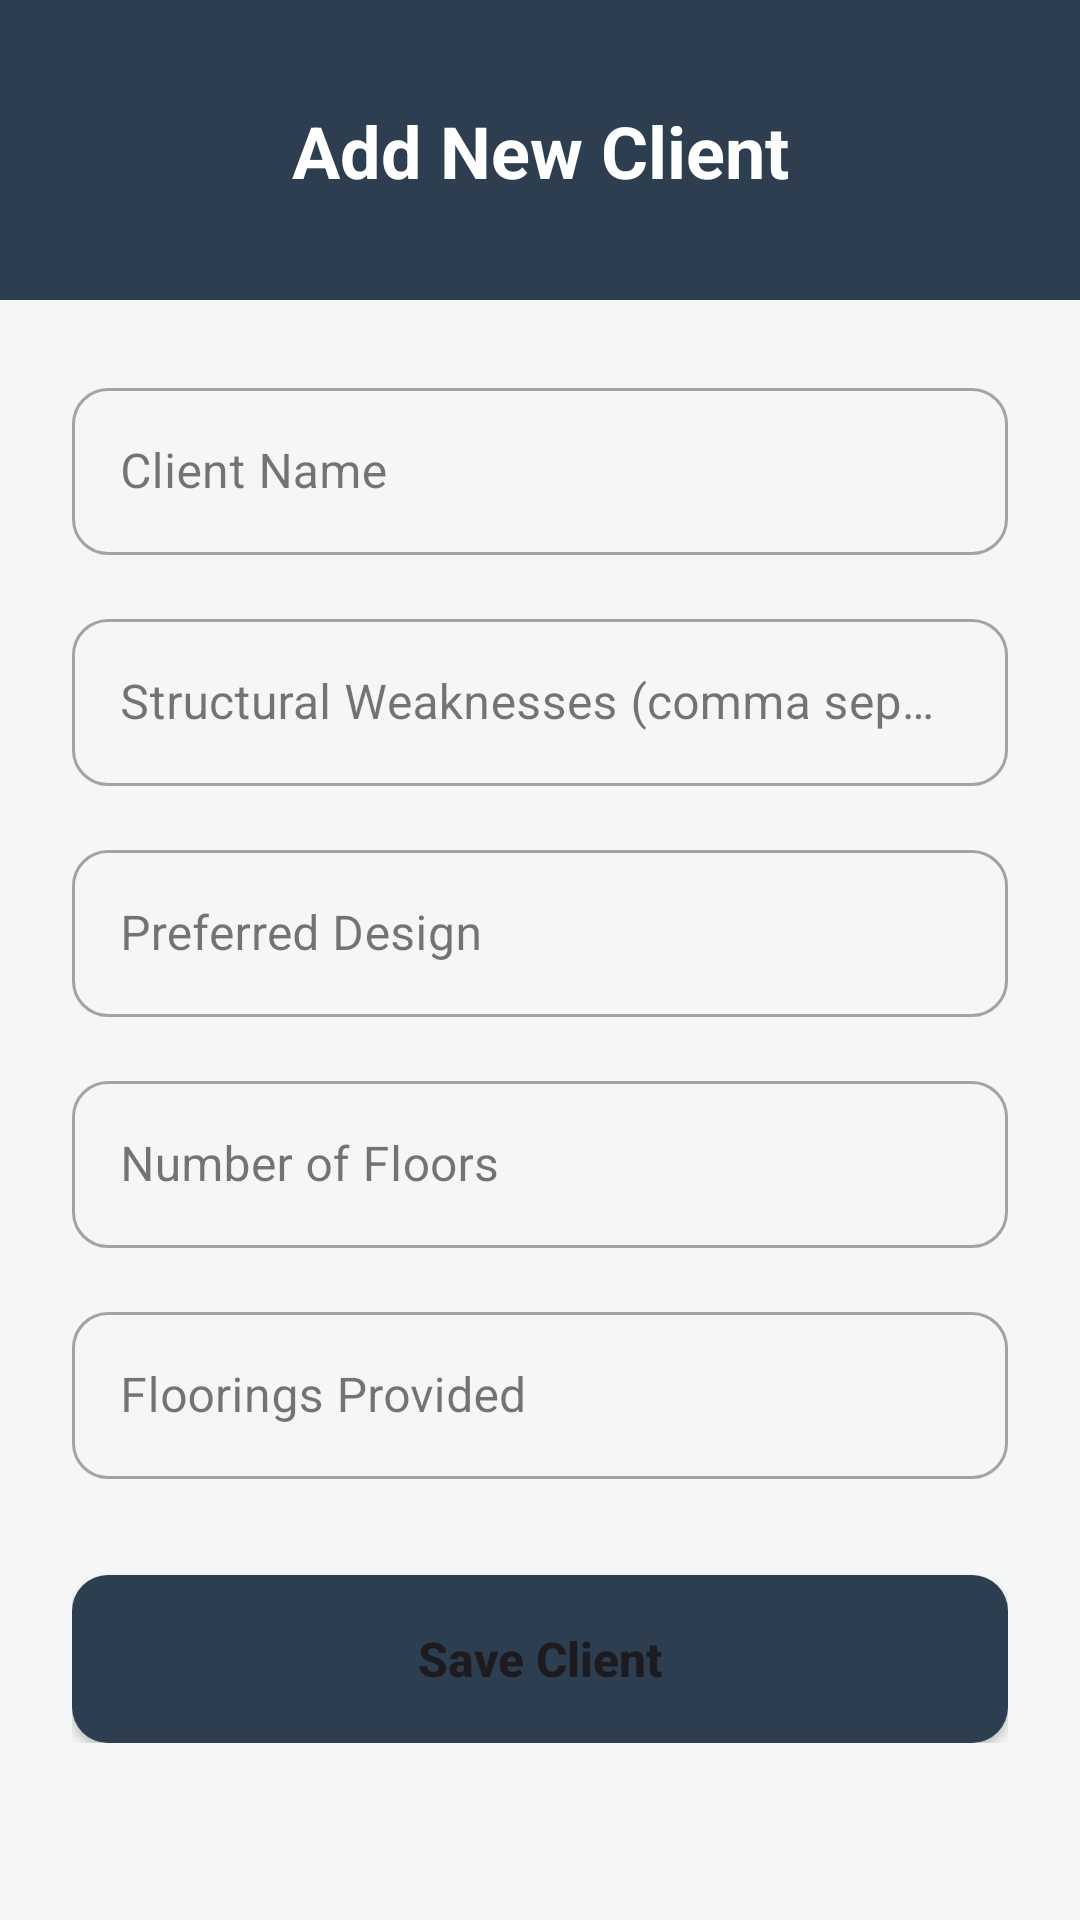

Android layout source for this screen:
<!-- AndroidManifest.xml: application theme Theme.MyApplication -->
<!-- res/layout/activity_create_client.xml -->
<?xml version="1.0" encoding="utf-8"?>
<androidx.constraintlayout.widget.ConstraintLayout xmlns:android="http://schemas.android.com/apk/res/android"
    xmlns:app="http://schemas.android.com/apk/res-auto"
    xmlns:tools="http://schemas.android.com/tools"
    android:layout_width="match_parent"
    android:layout_height="match_parent"
    android:background="@color/backgroundColor"
    tools:context=".activities.client.CreateClientActivity">

    <View
        android:id="@+id/headerBackground"
        android:layout_width="match_parent"
        android:layout_height="100dp"
        android:background="@color/primaryColor"
        app:layout_constraintTop_toTopOf="parent" />

    <TextView
        android:layout_width="wrap_content"
        android:layout_height="wrap_content"
        android:text="Add New Client"
        android:textColor="@color/white"
        android:textSize="24sp"
        android:textStyle="bold"
        app:layout_constraintBottom_toBottomOf="@id/headerBackground"
        app:layout_constraintEnd_toEndOf="parent"
        app:layout_constraintStart_toStartOf="parent"
        app:layout_constraintTop_toTopOf="@id/headerBackground" />

    <ScrollView
        android:layout_width="match_parent"
        android:layout_height="0dp"
        app:layout_constraintBottom_toBottomOf="parent"
        app:layout_constraintTop_toBottomOf="@id/headerBackground">

        <LinearLayout
            android:layout_width="match_parent"
            android:layout_height="wrap_content"
            android:orientation="vertical"
            android:padding="24dp">

            <com.google.android.material.textfield.TextInputLayout
                style="@style/Widget.MaterialComponents.TextInputLayout.OutlinedBox"
                android:layout_width="match_parent"
                android:layout_height="wrap_content"
                android:hint="Client Name"
                app:boxCornerRadiusTopStart="12dp"
                app:boxCornerRadiusTopEnd="12dp"
                app:boxCornerRadiusBottomStart="12dp"
                app:boxCornerRadiusBottomEnd="12dp">
                <com.google.android.material.textfield.TextInputEditText
                    android:id="@+id/newClientName"
                    android:layout_width="match_parent"
                    android:layout_height="wrap_content" />
            </com.google.android.material.textfield.TextInputLayout>

            <com.google.android.material.textfield.TextInputLayout
                style="@style/Widget.MaterialComponents.TextInputLayout.OutlinedBox"
                android:layout_width="match_parent"
                android:layout_height="wrap_content"
                android:layout_marginTop="16dp"
                android:hint="Structural Weaknesses (comma separated)"
                app:boxCornerRadiusTopStart="12dp"
                app:boxCornerRadiusTopEnd="12dp"
                app:boxCornerRadiusBottomStart="12dp"
                app:boxCornerRadiusBottomEnd="12dp">
                <com.google.android.material.textfield.TextInputEditText
                    android:id="@+id/newClientWeaknesses"
                    android:layout_width="match_parent"
                    android:layout_height="wrap_content" />
            </com.google.android.material.textfield.TextInputLayout>

            <com.google.android.material.textfield.TextInputLayout
                style="@style/Widget.MaterialComponents.TextInputLayout.OutlinedBox"
                android:layout_width="match_parent"
                android:layout_height="wrap_content"
                android:layout_marginTop="16dp"
                android:hint="Preferred Design"
                app:boxCornerRadiusTopStart="12dp"
                app:boxCornerRadiusTopEnd="12dp"
                app:boxCornerRadiusBottomStart="12dp"
                app:boxCornerRadiusBottomEnd="12dp">
                <com.google.android.material.textfield.TextInputEditText
                    android:id="@+id/newClientDesign"
                    android:layout_width="match_parent"
                    android:layout_height="wrap_content" />
            </com.google.android.material.textfield.TextInputLayout>

            <com.google.android.material.textfield.TextInputLayout
                style="@style/Widget.MaterialComponents.TextInputLayout.OutlinedBox"
                android:layout_width="match_parent"
                android:layout_height="wrap_content"
                android:layout_marginTop="16dp"
                android:hint="Number of Floors"
                app:boxCornerRadiusTopStart="12dp"
                app:boxCornerRadiusTopEnd="12dp"
                app:boxCornerRadiusBottomStart="12dp"
                app:boxCornerRadiusBottomEnd="12dp">
                <com.google.android.material.textfield.TextInputEditText
                    android:id="@+id/newClientFloors"
                    android:layout_width="match_parent"
                    android:layout_height="wrap_content"
                    android:inputType="number" />
            </com.google.android.material.textfield.TextInputLayout>

            <com.google.android.material.textfield.TextInputLayout
                style="@style/Widget.MaterialComponents.TextInputLayout.OutlinedBox"
                android:layout_width="match_parent"
                android:layout_height="wrap_content"
                android:layout_marginTop="16dp"
                android:hint="Floorings Provided"
                app:boxCornerRadiusTopStart="12dp"
                app:boxCornerRadiusTopEnd="12dp"
                app:boxCornerRadiusBottomStart="12dp"
                app:boxCornerRadiusBottomEnd="12dp">
                <com.google.android.material.textfield.TextInputEditText
                    android:id="@+id/newClientFloorings"
                    android:layout_width="match_parent"
                    android:layout_height="wrap_content"
                    android:inputType="number" />
            </com.google.android.material.textfield.TextInputLayout>

            <Button
                android:id="@+id/saveClientButton"
                android:layout_width="match_parent"
                android:layout_height="56dp"
                android:layout_marginTop="32dp"
                android:background="@drawable/button_background"
                android:text="Save Client"
                android:textAllCaps="false"
                android:textSize="16sp"
                android:textStyle="bold"
                app:backgroundTint="@null" />

        </LinearLayout>
    </ScrollView>

</androidx.constraintlayout.widget.ConstraintLayout>
<!-- resources referenced by this layout -->
<resources>
  <color name="backgroundColor">#F4F7F6</color>
  <color name="primaryColor">#2C3E50</color>
  <color name="white">#FFFFFFFF</color>
  <!-- drawable button_background (drawable) -->
  <?xml version="1.0" encoding="utf-8"?>
  <ripple xmlns:android="http://schemas.android.com/apk/res/android"
      android:color="#40FFFFFF">
      <item>
          <shape android:shape="rectangle">
              <corners android:radius="12dp" />
              <solid android:color="@color/primaryColor" />
          </shape>
      </item>
  </ripple>
  <style name="Theme.MyApplication" parent="Base.Theme.MyApplication" />
  <style name="Base.Theme.MyApplication" parent="Theme.Material3.DayNight.NoActionBar">
      </style>
</resources>
